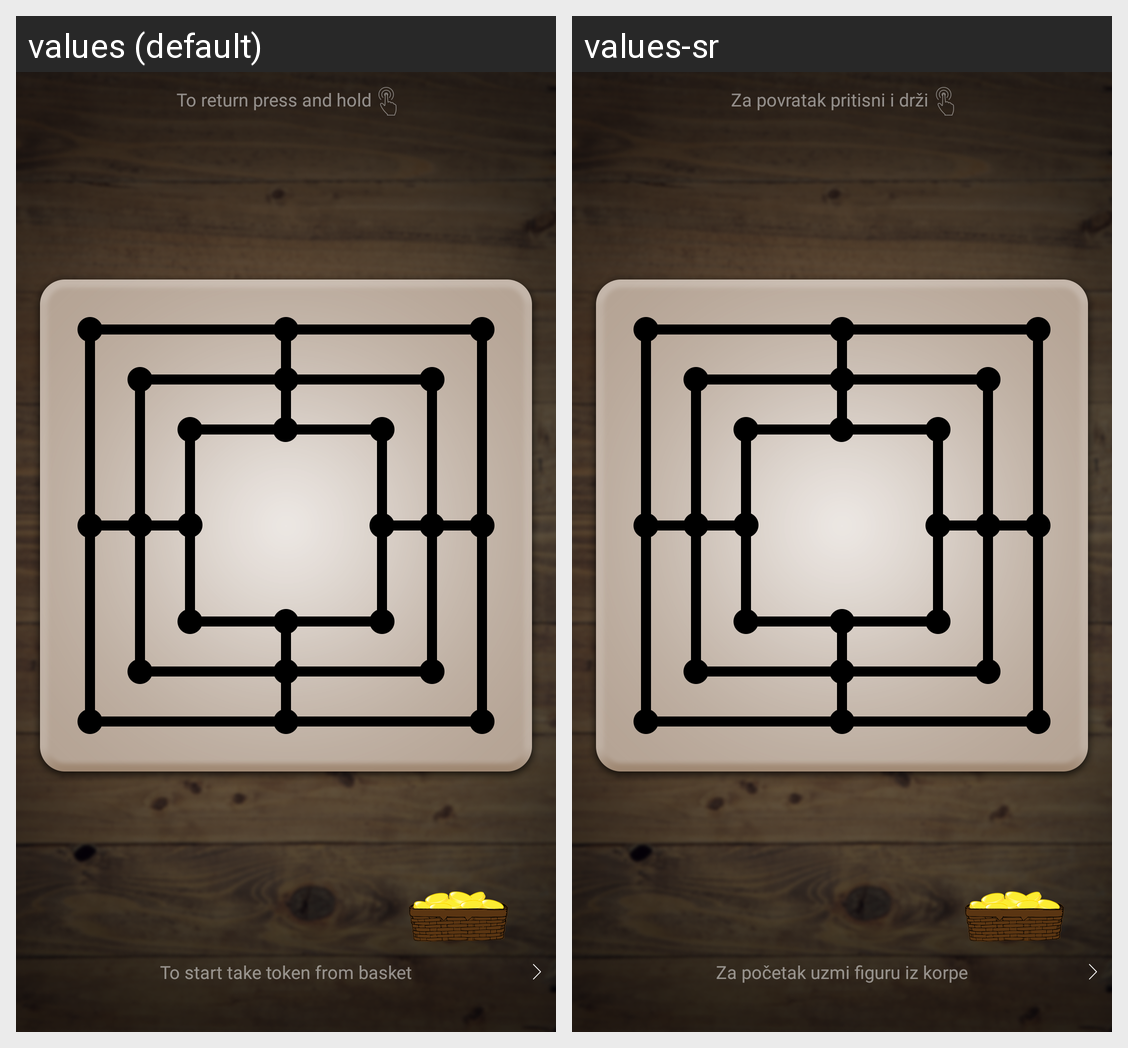

Locale-by-locale string values for the Android screen shown in this grid:
Android screen res/layout/fragment_board_tips_first.xml rendered under 2 locales, left to right: values (default), values-sr. Device: Nexus 5 (rendered at 1080×1920; each locale shown at half size, 540×960, under a caption strip naming it); theme AppTheme.
Strings drawn on this screen, with the default value and each locale's value (text and hints the layout hard-codes, and strings that could not be matched under every locale, appear in the picture but are not listed):

board_fragment_pause_tip
  values: To return press and hold
  values-sr: Za povratak pritisni i drži

board_fragment_tips_first_message
  values: To start take token from basket
  values-sr: Za početak uzmi figuru iz korpe
